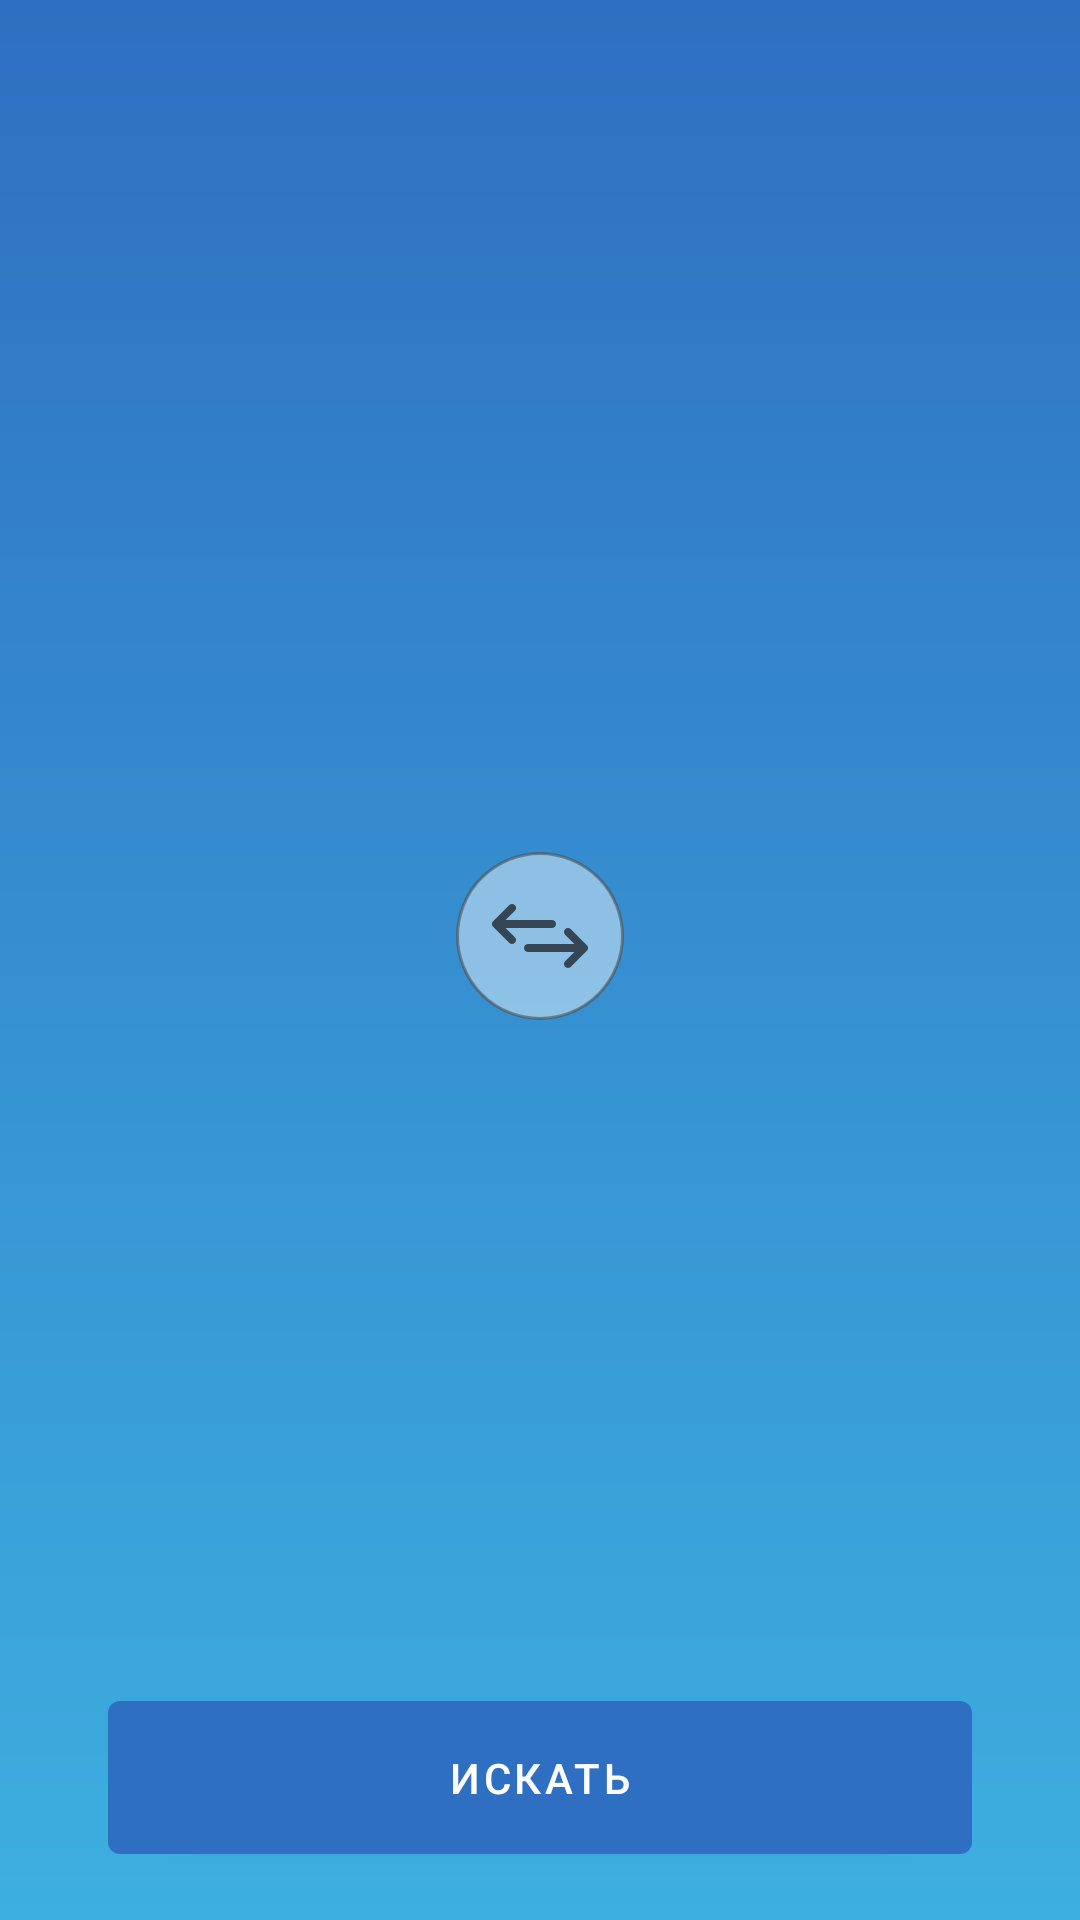

Layout XML and referenced resources for this Android screen:
<!-- AndroidManifest.xml: activity theme AppTheme.Route -->
<!-- res/layout/activity_route.xml -->
<?xml version="1.0" encoding="utf-8"?>
<androidx.constraintlayout.motion.widget.MotionLayout
        xmlns:app="http://schemas.android.com/apk/res-auto"
        xmlns:android="http://schemas.android.com/apk/res/android"
        xmlns:tools="http://schemas.android.com/tools"
        android:id="@+id/route_container"
        android:layout_width="match_parent"
        android:layout_height="match_parent"
        android:background="@drawable/select_point_background_gradient"
        android:clipToPadding="false"
        android:clipChildren="false"
        app:layoutDescription="@xml/route_scene">

    <TextView
            android:id="@+id/route_from_code"
            style="@style/AirportCode"
            tools:text="SWO"/>

    <TextView
            android:id="@+id/route_to_code"
            style="@style/AirportCode"
            tools:text="MOW"/>

    <TextView
            android:id="@+id/route_from_name"
            style="@style/AirportCity"
            app:layout_constraintTop_toBottomOf="@id/route_from_code"
            app:layout_constraintEnd_toEndOf="@id/route_from_code"
            app:layout_constraintStart_toStartOf="@id/route_from_code"
            tools:text="Moscow"/>

    <TextView
            android:id="@+id/route_from_country"
            style="@style/AirportCountry"
            app:layout_constraintTop_toBottomOf="@id/route_from_name"
            app:layout_constraintEnd_toEndOf="@id/route_from_code"
            app:layout_constraintStart_toStartOf="@id/route_from_code"
            tools:text="Moscow"/>

    <TextView
            android:id="@+id/route_to_name"
            style="@style/AirportCity"
            app:layout_constraintTop_toBottomOf="@id/route_to_code"
            app:layout_constraintEnd_toEndOf="@id/route_to_code"
            app:layout_constraintStart_toStartOf="@id/route_to_code"
            tools:text="Turkey"/>

    <TextView
            android:id="@+id/route_to_country"
            style="@style/AirportCountry"
            app:layout_constraintTop_toBottomOf="@id/route_to_name"
            app:layout_constraintEnd_toEndOf="@id/route_to_code"
            app:layout_constraintStart_toStartOf="@id/route_to_code"
            tools:text="Turkey"/>

    <ImageView
            android:id="@+id/route_swap_points"
            style="@style/Swapper"
            android:contentDescription="@string/route_swapper_content_description"/>

    <com.google.android.material.button.MaterialButton
            android:id="@+id/route_search_button"
            style="@style/SearchButton"
            android:text="@string/route_search_button_text"
            app:layout_constraintBottom_toBottomOf="parent"
            app:layout_constraintStart_toStartOf="parent"
            app:layout_constraintEnd_toEndOf="parent"/>
</androidx.constraintlayout.motion.widget.MotionLayout>
<!-- resources referenced by this layout -->
<resources>
  <!-- drawable select_point_background_gradient (drawable) -->
  <?xml version="1.0" encoding="utf-8"?>
  <shape xmlns:android="http://schemas.android.com/apk/res/android"
         android:shape="rectangle">
  
      <gradient
              android:angle="90"
              android:startColor="@color/select_point_start_color"
              android:endColor="@color/select_point_end_color"/>
  </shape>
  <string name="route_search_button_text">Искать</string>
  <string name="route_swapper_content_description">swapper</string>
  <style name="AirportCity">
          <item name="android:layout_width">0dp</item>
          <item name="android:layout_height">wrap_content</item>
          <item name="android:alpha">.7</item>
          <item name="android:gravity">center</item>
          <item name="android:paddingTop">4dp</item>
          <item name="android:textColor">@color/white</item>
      </style>
  <style name="AirportCode">
          <item name="android:layout_width">wrap_content</item>
          <item name="android:layout_height">wrap_content</item>
          <item name="android:gravity">center</item>
          <item name="android:textColor">@color/white</item>
          <item name="android:textAppearance">@style/B32</item>
      </style>
  <style name="AirportCountry">
          <item name="android:layout_width">0dp</item>
          <item name="android:layout_height">wrap_content</item>
          <item name="android:alpha">.7</item>
          <item name="android:gravity">center</item>
          <item name="android:textColor">@color/white</item>
          <item name="android:textAppearance">@style/R18</item>
      </style>
  <style name="SearchButton" parent="Widget.MaterialComponents.Button">
          <item name="android:layout_width">0dp</item>
          <item name="android:layout_height">wrap_content</item>
          <item name="android:paddingTop">16dp</item>
          <item name="android:paddingBottom">16dp</item>
          <item name="android:layout_marginBottom">16dp</item>
          <item name="android:layout_marginEnd">36dp</item>
          <item name="android:layout_marginStart">36dp</item>
      </style>
  <style name="Swapper">
          <item name="android:layout_width">wrap_content</item>
          <item name="android:layout_height">wrap_content</item>
          <item name="android:padding">12dp</item>
          <item name="android:background">@drawable/swap_circle</item>
          <item name="android:src">@drawable/ic_swap</item>
          <item name="android:rotation">90</item>
      </style>
  <style name="AppTheme.Route">
          <item name="android:windowBackground">@drawable/select_point_background_gradient</item>
      </style>
  <color name="select_point_start_color">#3DAFE0</color>
  <color name="select_point_end_color">@color/colorPrimary</color>
  <color name="white">#FFFFFF</color>
  <style name="B32">
          <item name="android:textSize">36sp</item>
          <item name="android:textColor">@color/white</item>
          <item name="android:textStyle">bold</item>
      </style>
  <style name="R18">
          <item name="android:textSize">18sp</item>
          <item name="android:textColor">@color/white</item>
          <item name="android:textStyle">normal</item>
      </style>
  <!-- drawable swap_circle (drawable) -->
  <?xml version="1.0" encoding="utf-8"?>
  <shape xmlns:android="http://schemas.android.com/apk/res/android"
         android:shape="rectangle">
  
      <solid android:color="#70FFFFFF"/>
  
      <corners android:radius="9999dp"/>
  
      <stroke android:width="1dp" android:color="#944E4E4E"/>
  </shape>
  <!-- drawable ic_swap: vector/xml drawable (drawable, 3106 chars, omitted) -->
  <color name="colorPrimary">#2F6FC1</color>
</resources>
